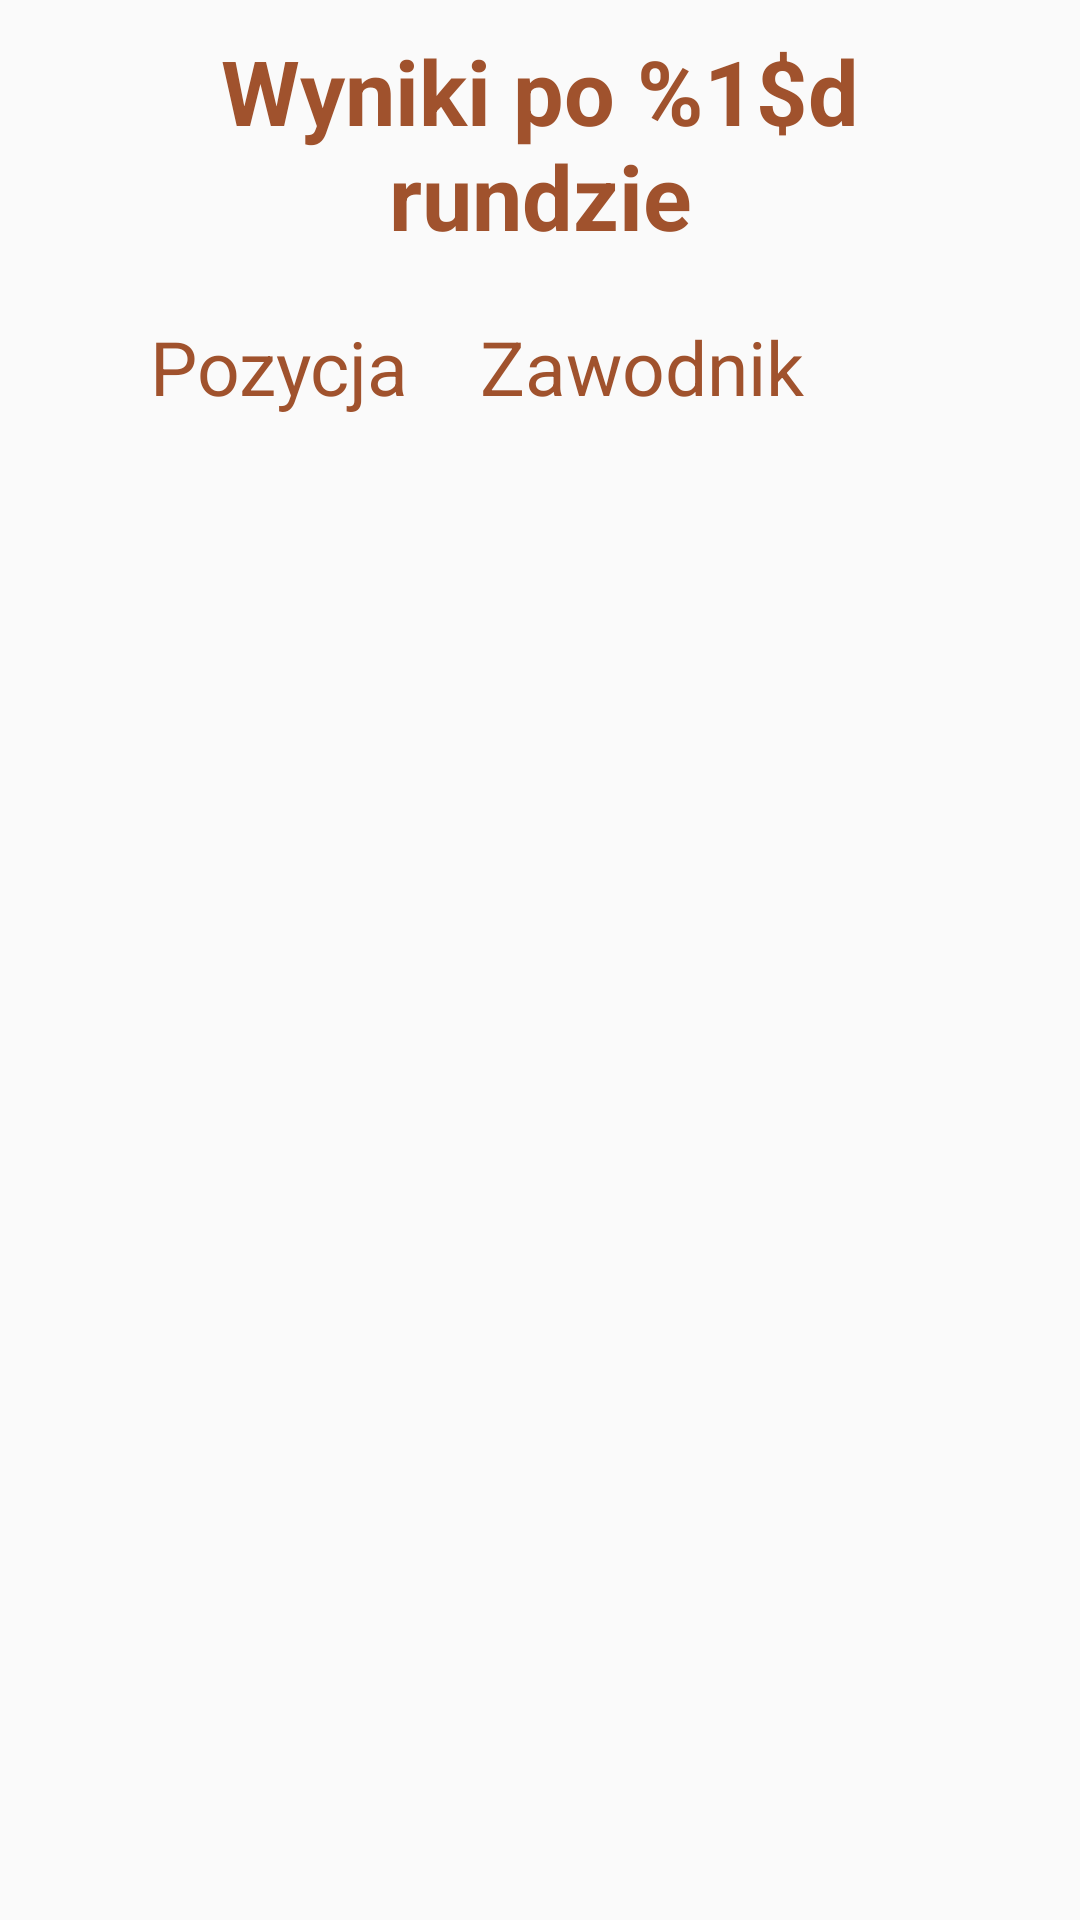

Reconstruct the res/layout file that produces this screen, plus the resources it refers to.
<!-- AndroidManifest.xml: application theme AppTheme -->
<!-- res/layout/activity_final_results.xml -->
<?xml version="1.0" encoding="utf-8"?>
<android.support.v4.widget.DrawerLayout
    android:id="@+id/drawer_layout"
    android:layout_width="match_parent"
    android:layout_height="match_parent"
    xmlns:android="http://schemas.android.com/apk/res/android"
    xmlns:app="http://schemas.android.com/apk/res-auto"
    android:orientation="vertical">


<LinearLayout
    xmlns:android="http://schemas.android.com/apk/res/android"
    xmlns:tools="http://schemas.android.com/tools"
    android:layout_width="match_parent"
    android:layout_height="wrap_content"
    android:orientation="vertical"
    android:paddingLeft="50dp"
    android:paddingTop="10dp"
    android:paddingRight="50dp"
    android:paddingBottom="50dp">


    <TextView
        android:id="@+id/current_results"
        android:layout_width="match_parent"
        android:layout_height="wrap_content"
        android:layout_marginBottom="20dp"
        android:text="@string/current_results"
        android:textSize="30sp"
        android:textStyle="bold"
        android:textColor="@color/colorAccent"
        android:gravity="center_horizontal"/>


    <LinearLayout
        android:id="@+id/header_results_layout"
        android:layout_width="match_parent"
        android:layout_height="50dp"
        android:orientation="horizontal"
        android:layout_marginBottom="10dp">

        <TextView
            android:id="@+id/no_text_view"
            android:layout_width="100dp"
            android:layout_height="match_parent"
            android:gravity="start"
            android:text="@string/position_text_view"
            android:layout_marginBottom="5dp"
            android:textColor="@color/colorAccent"
            android:textSize="25sp" />
        <TextView
            android:id="@+id/white_player_text_view"
            android:layout_width="450dp"
            android:layout_height="match_parent"
            android:gravity="start"
            android:text="@string/player_name_text_view"
            android:layout_marginBottom="5dp"
            android:textColor="@color/colorAccent"
            android:layout_marginStart="10dp"
            android:textSize="25sp" />

        <TextView
            android:id="@+id/results_text_view"
            android:layout_width="250dp"
            android:layout_height="match_parent"
            android:layout_marginEnd="5dp"
            android:gravity="start"
            android:text="@string/scored_points_text_view"
            android:layout_marginBottom="5dp"
            android:textColor="@color/colorAccent"
            android:textSize="25sp" />

    </LinearLayout>


    <include
        layout="@layout/matches_layout"
        android:layout_width="match_parent"
        android:layout_height="500dp" />

</LinearLayout>

    <android.support.design.widget.NavigationView
        android:id="@+id/nav_view"
        android:layout_width="300dp"
        android:layout_height="match_parent"
        android:layout_gravity="start"
        app:itemTextAppearance="@style/titleMenuStyle"
        app:menu="@menu/menu_tournament">

    </android.support.design.widget.NavigationView>

</android.support.v4.widget.DrawerLayout>
<!-- res/layout/matches_layout.xml (included above) -->
<?xml version="1.0" encoding="utf-8"?>
<ScrollView xmlns:android="http://schemas.android.com/apk/res/android"
    android:layout_width="match_parent"
    android:layout_height="wrap_content">

    <LinearLayout

        android:id="@+id/linearLayoutMatches"
        android:layout_width="match_parent"
        android:layout_height="wrap_content"
        android:orientation="vertical">


    </LinearLayout>

</ScrollView>
<!-- resources referenced by this layout -->
<resources>
  <color name="colorAccent">#A0522D</color>
  <string name="current_results">Wyniki po %1$d rundzie</string>
  <string name="player_name_text_view">Zawodnik</string>
  <string name="position_text_view">Pozycja</string>
  <string name="scored_points_text_view">Zdobyte punkty</string>
  <style name="titleMenuStyle">
          <item name="android:textColor">@color/colorAccent</item>
          <item name="android:textSize">30sp</item>
      </style>
  <style name="AppTheme" parent="Theme.AppCompat.Light.DarkActionBar">
          
          <item name="colorPrimary">@color/colorBorderButton</item>
          <item name="colorPrimaryDark">@color/colorPrimaryDark</item>
          <item name="colorAccent">@color/colorAccent</item>
      </style>
  <color name="colorPrimaryDark">#F4A460</color>
</resources>
